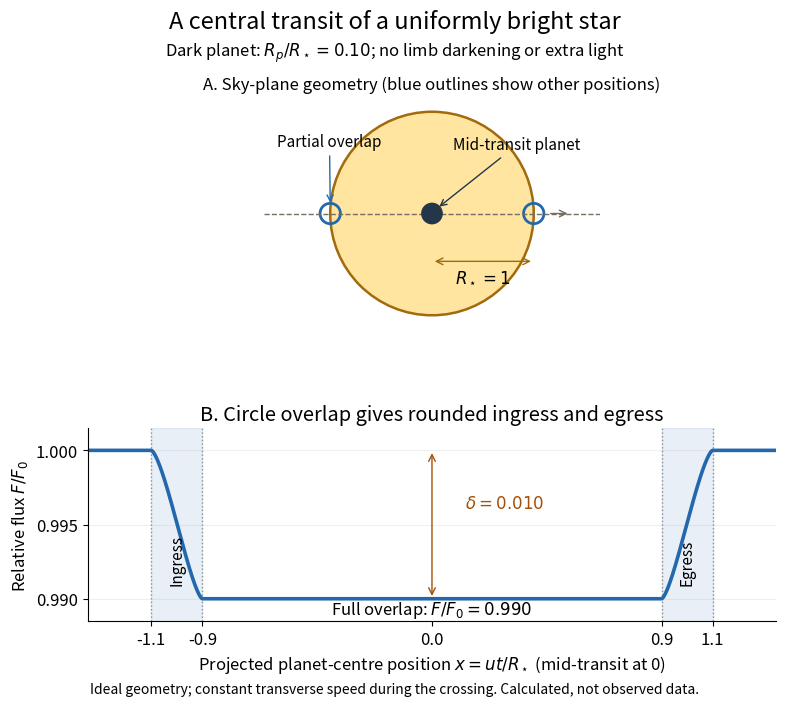

The matplotlib source for this figure:
"""Write exoplanet-transit-light-curve.png to the current working directory.

Tested with Python 3.14.4, NumPy 2.3.5 and Matplotlib 3.10.7.
Uniform stellar intensity, opaque dark planet, central straight crossing at
constant projected speed. Exact circle overlap, not a rectangular transit.
Run from _media with MPLBACKEND=Agg and a writable MPLCONFIGDIR.
"""

import matplotlib.pyplot as plt
import numpy as np
from matplotlib.patches import Circle
from matplotlib.ticker import FormatStrFormatter


def overlap_area(z, k=0.1):
    """Overlap of discs with radii 1 and k, with 0 < k < 1 and z >= 0."""
    if not 0 < k < 1:
        raise ValueError("The planet-to-star radius ratio must lie in (0, 1).")
    z = np.asarray(z, dtype=float)
    if np.any(z < 0):
        raise ValueError("Centre separation cannot be negative.")
    area = np.zeros_like(z)
    area[z <= 1 - k] = np.pi * k**2
    partial = (z > 1 - k) & (z < 1 + k)
    d = z[partial]
    star_angle = np.arccos(np.clip((d**2 + 1 - k**2) / (2 * d), -1, 1))
    planet_angle = np.arccos(np.clip((d**2 + k**2 - 1) / (2 * d * k), -1, 1))
    radicand = (-d + 1 + k) * (d + 1 - k) * (d - 1 + k) * (d + 1 + k)
    area[partial] = star_angle + k**2 * planet_angle - 0.5 * np.sqrt(np.maximum(radicand, 0))
    return area


def main():
    plt.rcParams.update({"font.size": 12, "savefig.facecolor": "white"})
    k = 0.1
    x = np.linspace(-1.35, 1.35, 1601)
    flux = 1 - overlap_area(np.abs(x), k) / np.pi
    fig, (geometry, curve) = plt.subplots(2, 1, figsize=(8.3, 7.2),
                                         gridspec_kw={"height_ratios": [1.15, 1]},
                                         facecolor="white")
    fig.subplots_adjust(left=0.13, right=0.96, top=0.85, bottom=0.13, hspace=0.50)
    fig.suptitle("A central transit of a uniformly bright star", fontsize=17, y=0.98)
    fig.text(0.5, 0.915, r"Dark planet: $R_p/R_\star=0.10$; no limb darkening or extra light",
             ha="center", fontsize=12)

    geometry.add_patch(Circle((0, 0), 1, facecolor="#ffe5a0", edgecolor="#a16a0c", lw=1.8))
    geometry.axhline(0, color="#756e63", ls="--", lw=1)
    geometry.add_patch(Circle((0, 0), k, facecolor="#25364a", edgecolor="#25364a", zorder=3))
    for centre in [-1, 1]:
        geometry.add_patch(Circle((centre, 0), k, facecolor="none", edgecolor="#2368ac", lw=2))
    geometry.annotate("Mid-transit planet", xy=(0.05, 0.05), xytext=(0.21, 0.63),
                      arrowprops={"arrowstyle": "->", "color": "#25364a"}, fontsize=11)
    geometry.annotate("Partial overlap", xy=(-1, 0.08), xytext=(-1.52, 0.66),
                      arrowprops={"arrowstyle": "->", "color": "#2368ac"}, fontsize=11)
    geometry.annotate("", xy=(0, -0.47), xytext=(1, -0.47),
                      arrowprops={"arrowstyle": "<->", "color": "#a16a0c"})
    geometry.text(0.5, -0.67, r"$R_\star=1$", ha="center", fontsize=12)
    geometry.annotate("", xy=(1.36, 0), xytext=(1.14, 0),
                      arrowprops={"arrowstyle": "->", "color": "#756e63"})
    geometry.set(aspect="equal", xlim=(-1.65, 1.65), ylim=(-1.09, 1.09))
    geometry.set_title("A. Sky-plane geometry (blue outlines show other positions)", fontsize=12, pad=10)
    geometry.axis("off")

    for contact in [-1-k, -1+k, 1-k, 1+k]:
        curve.axvline(contact, color="#909090", ls=":", lw=1)
    curve.axvspan(-1-k, -1+k, color="#2368ac", alpha=0.10)
    curve.axvspan(1-k, 1+k, color="#2368ac", alpha=0.10)
    curve.plot(x, flux, color="#2368ac", lw=2.6)
    curve.text(-1, 0.9912, "Ingress", ha="center", rotation=90, fontsize=11)
    curve.text(1, 0.9912, "Egress", ha="center", rotation=90, fontsize=11)
    curve.text(0, 0.9890, r"Full overlap: $F/F_0=0.990$", ha="center", fontsize=12)
    curve.annotate("", xy=(0, 0.990), xytext=(0, 1),
                   arrowprops={"arrowstyle": "<->", "color": "#a44f0a"})
    curve.text(0.13, 0.9961, r"$\delta=0.010$", color="#a44f0a", fontsize=12)
    curve.set(title="B. Circle overlap gives rounded ingress and egress",
              xlabel=r"Projected planet-centre position $x=u t/R_\star$ (mid-transit at 0)",
              ylabel=r"Relative flux $F/F_0$", xlim=(-1.35, 1.35), ylim=(0.9885, 1.0015))
    curve.set_xticks([-1.1, -0.9, 0, 0.9, 1.1])
    curve.set_yticks([0.990, 0.995, 1.000])
    curve.yaxis.set_major_formatter(FormatStrFormatter("%.3f"))
    curve.grid(axis="y", alpha=0.20)
    curve.spines[["top", "right"]].set_visible(False)
    fig.text(0.5, 0.03, "Ideal geometry; constant transverse speed during the crossing. Calculated, not observed data.",
             ha="center", fontsize=10)
    fig.savefig("exoplanet-transit-light-curve.png", dpi=120, facecolor="white", transparent=False)
    plt.close(fig)


if __name__ == "__main__":
    main()
